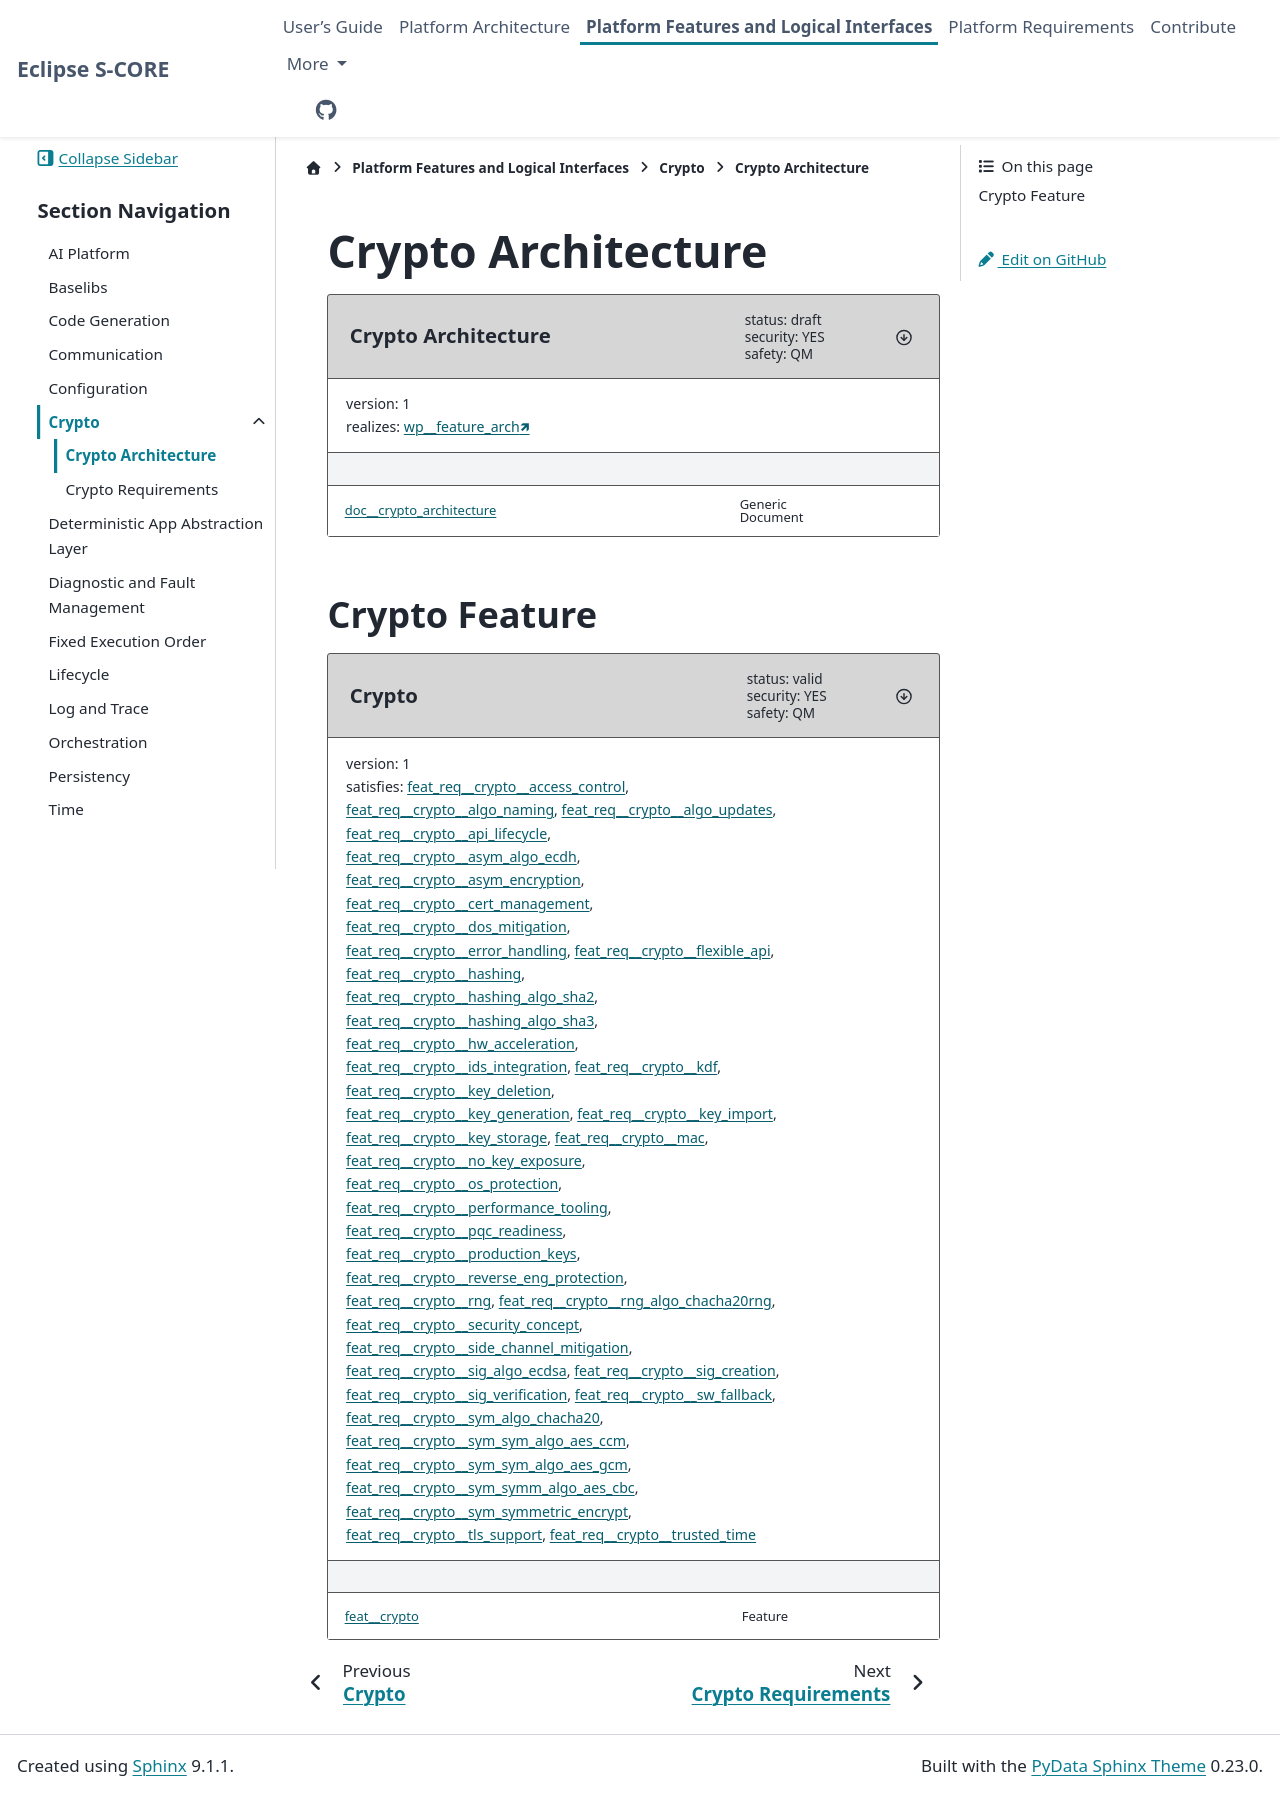

repository: eclipse-score/score · page: pr-3480/features/crypto/architecture/index.html · generator: sphinx

..
   # *******************************************************************************
   # Copyright (c) 2025 Contributors to the Eclipse Foundation
   #
   # See the NOTICE file(s) distributed with this work for additional
   # information regarding copyright ownership.
   #
   # This program and the accompanying materials are made available under the
   # terms of the Apache License Version 2.0 which is available at
   # https://www.apache.org/licenses/LICENSE-2.0
   #
   # SPDX-License-Identifier: Apache-2.0
   # *******************************************************************************

Crypto Architecture
###################

.. document:: Crypto Architecture
   :id: doc__crypto_architecture
   :status: draft
   :version: 1
   :safety: QM
   :security: YES
   :realizes: wp__feature_arch[version==1]

Crypto Feature
--------------

.. feat:: Crypto
   :id: feat__crypto
   :security: YES
   :safety: QM
   :status: valid
   :version: 1
